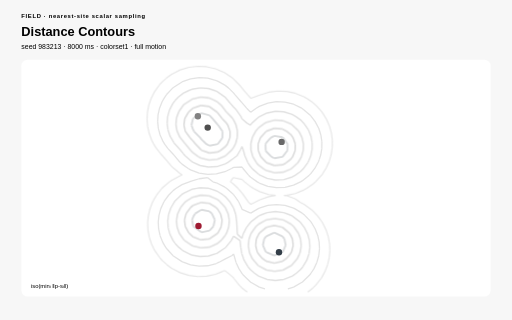
t = 0.00 s
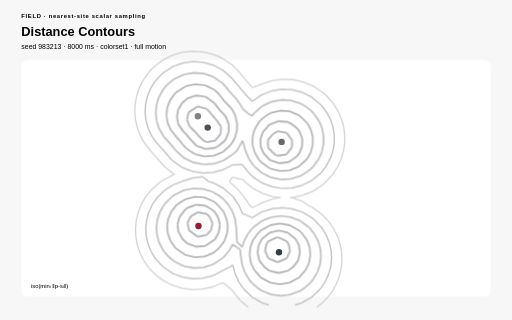
t = 0.85 s
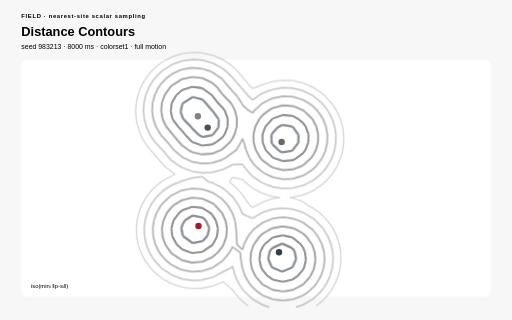
t = 1.57 s
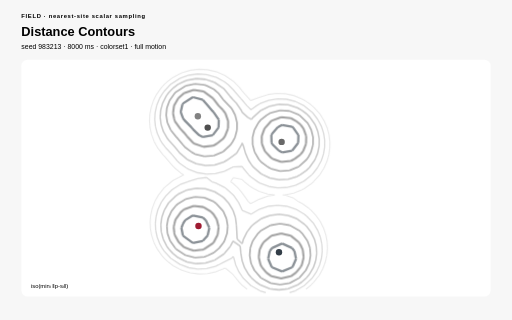
t = 2.45 s
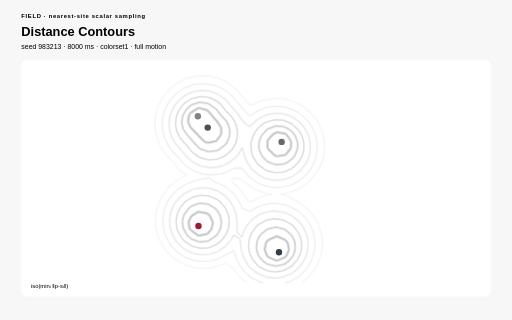
t = 3.25 s
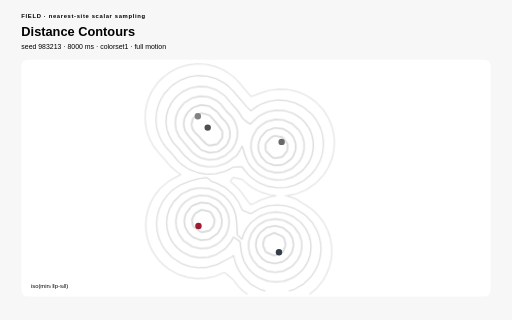
t = 4.11 s

The animated SVG that drew these frames (rendered in a browser with its animation timeline set to each time). Animation: 17 CSS @keyframes rules; one cycle of 4.85 s, repeats indefinitely.

<?xml version="1.0" encoding="UTF-8"?>
<svg xmlns="http://www.w3.org/2000/svg" viewBox="0 0 960 600" width="960" height="600" role="img" aria-labelledby="distance-contours-title distance-contours-desc" data-procedural-svg-version="1" data-pattern-id="procedural-svg-distance-contours" data-example-id="distance-contours" data-family="field" data-renderer="field" data-variant="4" data-pattern-revision="1" data-seed="983213" data-palette="colorset1" data-motion="full" data-motion-engine="css" data-duration-ms="8000" data-loop="true" data-loop-contract="master-phase" data-reduced-motion-fallback="layered" data-driver="marching squares + CSS" data-technique="nearest-site scalar sampling" data-deterministic="true" data-standalone="true" data-parameter-values="{}" data-parameter-hash="a435903e920f629fad66eb2ef2d3add237639761d0068a73191d815cacea43cc" data-fill-style="solid-first">
  <title id="distance-contours-title">Distance Contours</title>
  <desc id="distance-contours-desc">Marching squares extracts nested union boundaries from a seeded nearest-site distance field. Deterministic seed 983213; full motion.</desc>

  <style>:root{color-scheme:light}
*{box-sizing:border-box}
.psvg-panel{fill:#ffffff;stroke:none}
.psvg-guide{fill:none;stroke:#cfcfcf;stroke-width:2}
.psvg-title{font:700 24px Arial,sans-serif;}
.psvg-subtitle{font:13px Arial,sans-serif;}
.psvg-kicker{font:700 11px Arial,sans-serif;letter-spacing:1.222px;}
.psvg-label{font:600 13px Arial,sans-serif;}
.psvg-node-label{font:700 10px Arial,sans-serif;pointer-events:none}
.psvg-note{font:11px Arial,sans-serif;}
.psvg-cell,.psvg-art circle,.psvg-art rect,.psvg-art path,.psvg-art polygon{transform-box:fill-box;transform-origin:center}
.psvg-reduced-layer{display:none}

@keyframes psvg-wave{0%,100%{transform:scale(.72);opacity:.42}50%{transform:scale(1.28);opacity:1}}
@keyframes psvg-travel{0%,100%{transform:translateX(0)}50%{transform:translateX(var(--psvg-distance))}}
@keyframes psvg-travel-overshoot{0%,100%{transform:translateX(0)}8%,92%{transform:translateX(-14px)}45%,55%{transform:translateX(calc(var(--psvg-distance) + 18px))}50%{transform:translateX(var(--psvg-distance))}}
@keyframes psvg-travel-asymmetric{0%,100%{transform:translateX(0)}28%,66%{transform:translateX(var(--psvg-distance))}}
@keyframes psvg-crossfade-a{0%,100%{opacity:.18;transform:scale(.86)}50%{opacity:.78;transform:scale(1.06)}}
@keyframes psvg-crossfade-b{0%,100%{opacity:.78;transform:scale(1.06)}50%{opacity:.18;transform:scale(.86)}}
@keyframes psvg-parallax{0%,100%{transform:translateX(calc(var(--psvg-shift)*-1))}50%{transform:translateX(var(--psvg-shift))}}
@keyframes psvg-draw{0%,10%,100%{stroke-dasharray:1;stroke-dashoffset:1}55%,78%{stroke-dasharray:1;stroke-dashoffset:0}}
@keyframes psvg-conveyor{to{stroke-dashoffset:-1}}
@keyframes psvg-trim{0%{stroke-dasharray:.16 .84;stroke-dashoffset:.2}100%{stroke-dasharray:.16 .84;stroke-dashoffset:-.8}}
@keyframes psvg-ribbon{0%,100%{transform:translateX(-9px);opacity:.4}50%{transform:translateX(9px);opacity:.9}}
@keyframes psvg-contour{0%,100%{transform:scale(.88);opacity:.18}50%{transform:scale(1.1);opacity:.62}}
@keyframes psvg-cell-state{0%,100%{opacity:.28}50%{opacity:.95}}
@keyframes psvg-rd{0%,100%{opacity:.35}50%{opacity:1}}
@keyframes psvg-seed{0%,8%,100%{transform:scale(.35);opacity:.25}48%,78%{transform:scale(1);opacity:1}}
@keyframes psvg-tile-wave{0%,100%{transform:scale(.72) rotate(0deg);opacity:.32}50%{transform:scale(1.12) rotate(45deg);opacity:.92}}
@keyframes psvg-state-card{0%,18%,100%{opacity:.38;transform:scale(.94)}35%,58%{opacity:1;transform:scale(1.08)}75%{opacity:.62;transform:scale(1)}}

@media(prefers-reduced-motion:reduce){.psvg-motion-layer{display:none!important}.psvg-reduced-layer{display:inline!important}*{animation:none!important}}</style>
  <rect width="960" height="600" fill="#f7f7f7" stroke="none" data-fill-style="solid" />
  <text class="psvg-kicker" x="40" y="34" fill="#000000" stroke="none">FIELD · nearest-site scalar sampling</text>
  <text class="psvg-title" x="40" y="68" fill="#000000" stroke="none">Distance Contours</text>
  <text class="psvg-subtitle" x="40" y="92" fill="#000000" stroke="none">seed 983213 · 8000 ms · colorset1 · full motion</text>
  <g class="psvg-motion-layer" data-motion-layer="animated"><rect class="psvg-panel" x="40" y="112" width="880" height="444" rx="12" stroke="none" data-fill-style="solid" /><g class="psvg-art" data-role="procedural-art"><path d="M 350.588 204.797 L 349.598 206.182 M 367.843 193.675 L 350.588 204.797 M 385.098 198.401 L 367.843 193.675 M 392.021 206.182 L 385.098 198.401 M 349.598 206.182 L 346.621 219.636 M 392.021 206.182 L 402.353 218.402 M 403.618 219.636 L 402.353 218.402 M 346.621 219.636 L 350.588 230.351 M 352.351 233.091 L 350.588 230.351 M 403.618 219.636 L 412.933 233.091 M 352.351 233.091 L 365.57 246.545 M 412.933 233.091 L 412.574 246.545 M 523.137 242.197 L 515.302 246.545 M 540.392 245.094 L 523.137 242.197 M 542.217 246.545 L 540.392 245.094 M 365.57 246.545 L 367.843 249.618 M 378.702 260 L 367.843 249.618 M 412.574 246.545 L 402.358 260 M 505.882 257.067 L 504.421 260 M 515.302 246.545 L 505.882 257.067 M 542.217 246.545 L 551.569 260 M 378.702 260 L 385.098 263.289 M 402.353 260.004 L 385.098 263.289 M 402.358 260 L 402.353 260.004 M 504.421 260 L 504.79 273.455 M 551.569 260 L 551.142 273.455 M 504.79 273.455 L 505.882 275.476 M 517.347 286.909 L 505.882 275.476 M 551.142 273.455 L 540.703 286.909 M 517.347 286.909 L 523.137 289.987 M 540.392 287.147 L 523.137 289.987 M 540.703 286.909 L 540.392 287.147 M 367.843 399.719 L 354.344 408 M 385.098 403.288 L 367.843 399.719 M 390.199 408 L 385.098 403.288 M 350.588 414.07 L 347.832 421.455 M 354.344 408 L 350.588 414.07 M 390.199 408 L 396.438 421.455 M 347.832 421.455 L 350.441 434.909 M 396.438 421.455 L 393.444 434.909 M 350.441 434.909 L 350.588 435.128 M 367.843 447.752 L 350.588 435.128 M 385.098 444.073 L 367.843 447.752 M 393.444 434.909 L 385.098 444.073 M 505.882 456.26 L 501.58 461.818 M 523.137 448.491 L 505.882 456.26 M 540.392 456.3 L 523.137 448.491 M 544.658 461.818 L 540.392 456.3 M 501.58 461.818 L 498.826 475.273 M 544.658 461.818 L 547.41 475.273 M 498.826 475.273 L 504.665 488.727 M 547.41 475.273 L 541.576 488.727 M 504.665 488.727 L 505.882 490.034 M 523.137 497.331 L 505.882 490.034 M 540.392 489.999 L 523.137 497.331 M 541.576 488.727 L 540.392 489.999" fill="none" stroke="#333e48" stroke-width="4" opacity=".58" style="animation:psvg-contour 4000ms ease-in-out 0ms infinite both" /><path d="M 367.843 178.049 L 363.566 179.273 M 376.711 179.273 L 367.843 178.049 M 350.588 183.689 L 340.445 192.727 M 363.566 179.273 L 350.588 183.689 M 376.711 179.273 L 385.098 180.54 M 401.96 192.727 L 385.098 180.54 M 333.333 204.937 L 332.774 206.182 M 340.445 192.727 L 333.333 204.937 M 401.96 192.727 L 402.353 193.245 M 412.241 206.182 L 402.353 193.245 M 332.774 206.182 L 331.053 219.636 M 412.241 206.182 L 419.608 213.565 M 424.069 219.636 L 419.608 213.565 M 331.053 219.636 L 333.333 230.155 M 334.057 233.091 L 333.333 230.155 M 424.069 219.636 L 428.896 233.091 M 505.882 232.852 L 505.575 233.091 M 523.137 226.44 L 505.882 232.852 M 540.392 228.132 L 523.137 226.44 M 549.366 233.091 L 540.392 228.132 M 334.057 233.091 L 343.781 246.545 M 428.896 233.091 L 428.702 246.545 M 505.575 233.091 L 493.453 246.545 M 549.366 233.091 L 557.647 239.721 M 562.716 246.545 L 557.647 239.721 M 343.781 246.545 L 350.588 253.815 M 355.574 260 L 350.588 253.815 M 428.702 246.545 L 423.436 260 M 488.627 259.772 L 488.557 260 M 493.453 246.545 L 488.627 259.772 M 562.716 246.545 L 567.52 260 M 355.574 260 L 367.843 272.852 M 369.201 273.455 L 367.843 272.852 M 419.608 265.032 L 408.882 273.455 M 423.436 260 L 419.608 265.032 M 488.557 260 L 488.627 264.351 M 488.777 273.455 L 488.627 264.351 M 567.52 260 L 567.291 273.455 M 369.201 273.455 L 385.098 278.994 M 402.353 277.05 L 385.098 278.994 M 408.882 273.455 L 402.353 277.05 M 488.777 273.455 L 494.257 286.909 M 567.291 273.455 L 561.964 286.909 M 494.257 286.909 L 505.882 299.252 M 508.277 300.364 L 505.882 299.252 M 557.647 292.489 L 547.271 300.364 M 561.964 286.909 L 557.647 292.489 M 508.277 300.364 L 523.137 305.737 M 540.392 304.054 L 523.137 305.737 M 547.271 300.364 L 540.392 304.054 M 350.588 390.233 L 345.41 394.545 M 367.843 384.001 L 350.588 390.233 M 385.098 385.988 L 367.843 384.001 M 398.857 394.545 L 385.098 385.988 M 345.41 394.545 L 335.505 408 M 398.857 394.545 L 402.353 398.003 M 408.739 408 L 402.353 398.003 M 333.333 416.581 L 332.246 421.455 M 335.505 408 L 333.333 416.581 M 408.739 408 L 412.033 421.455 M 332.246 421.455 L 333.333 431.108 M 333.791 434.909 L 333.333 431.108 M 412.033 421.455 L 410.426 434.909 M 523.137 432.951 L 514.067 434.909 M 532.169 434.909 L 523.137 432.951 M 333.791 434.909 L 341.169 448.364 M 410.426 434.909 L 403.513 448.364 M 505.882 436.936 L 491.947 448.364 M 514.067 434.909 L 505.882 436.936 M 532.169 434.909 L 540.392 436.955 M 554.287 448.364 L 540.392 436.955 M 341.169 448.364 L 350.588 457.173 M 362.686 461.818 L 350.588 457.173 M 385.098 461.517 L 382.577 461.818 M 402.353 449.724 L 385.098 461.517 M 403.513 448.364 L 402.353 449.724 M 488.627 453.597 L 484.772 461.818 M 491.947 448.364 L 488.627 453.597 M 554.287 448.364 L 557.647 453.67 M 561.465 461.818 L 557.647 453.67 M 362.686 461.818 L 367.843 463.449 M 382.577 461.818 L 367.843 463.449 M 484.772 461.818 L 483.231 475.273 M 561.465 461.818 L 563.006 475.273 M 483.231 475.273 L 486.476 488.727 M 563.006 475.273 L 559.761 488.727 M 486.476 488.727 L 488.627 492.446 M 496.708 502.182 L 488.627 492.446 M 557.647 492.385 L 549.529 502.182 M 559.761 488.727 L 557.647 492.385 M 496.708 502.182 L 505.882 508.842 M 523.137 512.871 L 505.882 508.842 M 540.392 508.824 L 523.137 512.871 M 549.529 502.182 L 540.392 508.824" fill="none" stroke="#4f4f4f" stroke-width="3.65" opacity=".58" style="animation:psvg-contour 4000ms ease-in-out -170ms infinite both" /><path d="M 367.843 162.474 L 352.499 165.818 M 385.098 164.222 L 367.843 162.474 M 389.01 165.818 L 385.098 164.222 M 333.333 177.218 L 331.271 179.273 M 350.588 166.275 L 333.333 177.218 M 352.499 165.818 L 350.588 166.275 M 389.01 165.818 L 402.353 172.269 M 410.384 179.273 L 402.353 172.269 M 331.271 179.273 L 321.657 192.727 M 410.384 179.273 L 419.608 191.363 M 420.706 192.727 L 419.608 191.363 M 321.657 192.727 L 316.728 206.182 M 420.706 192.727 L 433.785 206.182 M 316.078 213.205 L 315.502 219.636 M 316.728 206.182 L 316.078 213.205 M 433.785 206.182 L 436.863 211 M 441.289 219.636 L 436.863 211 M 505.882 215.266 L 498.529 219.636 M 523.137 210.809 L 505.882 215.266 M 540.392 211.999 L 523.137 210.809 M 557.647 219.154 L 540.392 211.999 M 558.314 219.636 L 557.647 219.154 M 315.502 219.636 L 316.078 223.44 M 317.621 233.091 L 316.078 223.44 M 441.289 219.636 L 444.588 233.091 M 488.627 227.308 L 483.648 233.091 M 498.529 219.636 L 488.627 227.308 M 558.314 219.636 L 572.502 233.091 M 317.621 233.091 L 323.665 246.545 M 444.588 233.091 L 444.452 246.545 M 483.648 233.091 L 476.189 246.545 M 572.502 233.091 L 574.902 236.804 M 579.93 246.545 L 574.902 236.804 M 323.665 246.545 L 333.333 258.556 M 334.698 260 L 333.333 258.556 M 444.452 246.545 L 440.865 260 M 476.189 246.545 L 472.889 260 M 579.93 246.545 L 583.207 260 M 334.698 260 L 345.946 273.455 M 436.863 267.525 L 432.902 273.455 M 440.865 260 L 436.863 267.525 M 472.889 260 L 473.047 273.455 M 583.207 260 L 583.048 273.455 M 345.946 273.455 L 350.588 278.649 M 361.822 286.909 L 350.588 278.649 M 419.608 285.811 L 417.445 286.909 M 432.902 273.455 L 419.608 285.811 M 473.047 273.455 L 476.704 286.909 M 583.048 273.455 L 579.427 286.909 M 361.822 286.909 L 367.843 290.355 M 385.098 294.604 L 367.843 290.355 M 402.353 293.232 L 385.098 294.604 M 417.445 286.909 L 402.353 293.232 M 476.704 286.909 L 484.608 300.364 M 574.902 295.303 L 571.454 300.364 M 579.427 286.909 L 574.902 295.303 M 484.608 300.364 L 488.627 304.902 M 500.54 313.818 L 488.627 304.902 M 557.647 313 L 555.983 313.818 M 571.454 300.364 L 557.647 313 M 500.54 313.818 L 505.882 316.923 M 523.137 321.367 L 505.882 316.923 M 540.392 320.178 L 523.137 321.367 M 555.983 313.818 L 540.392 320.178 M 350.588 372.647 L 337.089 381.091 M 367.843 368.391 L 350.588 372.647 M 385.098 369.772 L 367.843 368.391 M 402.353 377.276 L 385.098 369.772 M 407.205 381.091 L 402.353 377.276 M 333.333 384.271 L 325.15 394.545 M 337.089 381.091 L 333.333 384.271 M 407.205 381.091 L 419.334 394.545 M 325.15 394.545 L 318.954 408 M 419.334 394.545 L 419.608 395.058 M 425.321 408 L 419.608 395.058 M 318.954 408 L 316.688 421.455 M 425.321 408 L 427.594 421.455 M 505.882 420.167 L 503.11 421.455 M 523.137 417.411 L 505.882 420.167 M 540.392 420.179 L 523.137 417.411 M 543.134 421.455 L 540.392 420.179 M 316.688 421.455 L 317.793 434.909 M 427.594 421.455 L 426.477 434.909 M 488.627 429.616 L 483.028 434.909 M 503.11 421.455 L 488.627 429.616 M 543.134 421.455 L 557.647 429.647 M 563.21 434.909 L 557.647 429.647 M 317.793 434.909 L 322.563 448.364 M 426.477 434.909 L 421.817 448.364 M 483.028 434.909 L 473.42 448.364 M 563.21 434.909 L 572.815 448.364 M 322.563 448.364 L 331.892 461.818 M 419.608 452.043 L 412.049 461.818 M 421.817 448.364 L 419.608 452.043 M 471.373 453.845 L 468.75 461.818 M 473.42 448.364 L 471.373 453.845 M 572.815 448.364 L 574.902 453.955 M 577.487 461.818 L 574.902 453.955 M 331.892 461.818 L 333.333 463.303 M 350.588 474.858 L 333.333 463.303 M 352.143 475.273 L 350.588 474.858 M 402.353 470.135 L 391.237 475.273 M 412.049 461.818 L 402.353 470.135 M 468.75 461.818 L 467.669 475.273 M 577.487 461.818 L 578.567 475.273 M 352.143 475.273 L 367.843 479.055 M 385.098 477.678 L 367.843 479.055 M 391.237 475.273 L 385.098 477.678 M 467.669 475.273 L 469.934 488.727 M 578.567 475.273 L 576.303 488.727 M 469.934 488.727 L 471.373 492.231 M 476.169 502.182 L 471.373 492.231 M 574.902 492.141 L 570.067 502.182 M 576.303 488.727 L 574.902 492.141 M 476.169 502.182 L 487.793 515.636 M 570.067 502.182 L 558.448 515.636 M 487.793 515.636 L 488.627 516.357 M 505.882 525.63 L 488.627 516.357 M 523.137 528.411 L 505.882 525.63 M 540.392 525.618 L 523.137 528.411 M 557.647 516.328 L 540.392 525.618 M 558.448 515.636 L 557.647 516.328" fill="none" stroke="#696969" stroke-width="3.3" opacity=".58" style="animation:psvg-contour 4000ms ease-in-out -340ms infinite both" /><path d="M 350.588 149.848 L 344.574 152.364 M 367.843 146.915 L 350.588 149.848 M 385.098 148.274 L 367.843 146.915 M 397.417 152.364 L 385.098 148.274 M 333.333 157.743 L 323.064 165.818 M 344.574 152.364 L 333.333 157.743 M 397.417 152.364 L 402.353 154.188 M 419.265 165.818 L 402.353 154.188 M 316.078 173.093 L 311.477 179.273 M 323.064 165.818 L 316.078 173.093 M 419.265 165.818 L 419.608 166.123 M 430.419 179.273 L 419.608 166.123 M 311.477 179.273 L 304.607 192.727 M 430.419 179.273 L 436.863 186.501 M 442.846 192.727 L 436.863 186.501 M 304.607 192.727 L 300.912 206.182 M 442.846 192.727 L 452.242 206.182 M 505.882 198.629 L 490.112 206.182 M 523.137 195.219 L 505.882 198.629 M 540.392 196.136 L 523.137 195.219 M 557.647 201.559 L 540.392 196.136 M 565.537 206.182 L 557.647 201.559 M 300.912 206.182 L 299.956 219.636 M 452.242 206.182 L 454.118 210.468 M 464.574 219.636 L 454.118 210.468 M 488.627 207.023 L 474.503 219.636 M 490.112 206.182 L 488.627 207.023 M 565.537 206.182 L 574.902 212.874 M 581.526 219.636 L 574.902 212.874 M 299.956 219.636 L 301.596 233.091 M 464.574 219.636 L 471.373 223.554 M 474.503 219.636 L 471.373 223.554 M 581.526 219.636 L 590.921 233.091 M 301.596 233.091 L 306.068 246.545 M 590.921 233.091 L 592.157 235.898 M 596.323 246.545 L 592.157 235.898 M 306.068 246.545 L 313.854 260 M 596.323 246.545 L 598.826 260 M 313.854 260 L 316.078 262.79 M 325.908 273.455 L 316.078 262.79 M 454.118 268.03 L 451.639 273.455 M 456.395 273.455 L 454.118 268.03 M 598.826 260 L 598.703 273.455 M 325.908 273.455 L 333.333 282.55 M 336.975 286.909 L 333.333 282.55 M 451.639 273.455 L 443.744 286.909 M 456.395 273.455 L 460.177 286.909 M 598.703 273.455 L 595.942 286.909 M 336.975 286.909 L 350.588 298.694 M 353.666 300.364 L 350.588 298.694 M 436.863 291.997 L 425.065 300.364 M 443.744 286.909 L 436.863 291.997 M 460.177 286.909 L 465.939 300.364 M 592.157 296.158 L 590.208 300.364 M 595.942 286.909 L 592.157 296.158 M 353.666 300.364 L 367.843 306.923 M 385.098 310.183 L 367.843 306.923 M 402.353 309.123 L 385.098 310.183 M 419.608 303.552 L 402.353 309.123 M 425.065 300.364 L 419.608 303.552 M 465.939 300.364 L 471.373 308.584 M 475.701 313.818 L 471.373 308.584 M 590.208 300.364 L 580.403 313.818 M 475.701 313.818 L 488.627 325.114 M 492.535 327.273 L 488.627 325.114 M 574.902 319.313 L 563.477 327.273 M 580.403 313.818 L 574.902 319.313 M 492.535 327.273 L 505.882 333.548 M 523.137 336.957 L 505.882 333.548 M 540.392 336.038 L 523.137 336.957 M 557.647 330.627 L 540.392 336.038 M 563.477 327.273 L 557.647 330.627 M 367.843 352.814 L 360.316 354.182 M 385.098 353.876 L 367.843 352.814 M 386.122 354.182 L 385.098 353.876 M 333.333 364.299 L 328.924 367.636 M 350.588 356.049 L 333.333 364.299 M 360.316 354.182 L 350.588 356.049 M 386.122 354.182 L 402.353 359.492 M 415.304 367.636 L 402.353 359.492 M 316.078 380.168 L 315.348 381.091 M 328.924 367.636 L 316.078 380.168 M 415.304 367.636 L 419.608 371.025 M 428.725 381.091 L 419.608 371.025 M 315.348 381.091 L 307.468 394.545 M 428.725 381.091 L 436.863 394.452 M 436.911 394.545 L 436.863 394.452 M 307.468 394.545 L 302.885 408 M 436.911 394.545 L 441.401 408 M 505.882 404.008 L 495.331 408 M 523.137 401.871 L 505.882 404.008 M 540.392 404.018 L 523.137 401.871 M 550.903 408 L 540.392 404.018 M 302.885 408 L 301.138 421.455 M 441.401 408 L 443.144 421.455 M 488.627 410.869 L 474.4 421.455 M 495.331 408 L 488.627 410.869 M 550.903 408 L 557.647 410.891 M 571.834 421.455 L 557.647 410.891 M 301.138 421.455 L 301.997 434.909 M 443.144 421.455 L 443.926 434.909 M 471.373 424.421 L 463.274 434.909 M 474.4 421.455 L 471.373 424.421 M 571.834 421.455 L 574.902 424.464 M 582.962 434.909 L 574.902 424.464 M 301.997 434.909 L 305.58 448.364 M 443.926 434.909 L 444.602 448.364 M 463.274 434.909 L 456.492 448.364 M 582.962 434.909 L 589.744 448.364 M 305.58 448.364 L 312.29 461.818 M 436.863 452.475 L 431.942 461.818 M 444.602 448.364 L 454.118 457.185 M 450.3 461.818 L 436.863 452.475 M 456.492 448.364 L 454.118 457.185 M 589.744 448.364 L 592.157 457.335 M 593.284 461.818 L 592.157 457.335 M 312.29 461.818 L 316.078 467.052 M 323.671 475.273 L 316.078 467.052 M 431.942 461.818 L 420.923 475.273 M 450.3 461.818 L 451.6 475.273 M 593.284 461.818 L 594.119 475.273 M 323.671 475.273 L 333.333 483.112 M 344.482 488.727 L 333.333 483.112 M 402.353 488.004 L 400.303 488.727 M 419.608 476.52 L 402.353 488.004 M 420.923 475.273 L 419.608 476.52 M 451.6 475.273 L 453.863 488.727 M 594.119 475.273 L 592.374 488.727 M 344.482 488.727 L 350.588 491.397 M 367.843 494.632 L 350.588 491.397 M 385.098 493.562 L 367.843 494.632 M 400.303 488.727 L 385.098 493.562 M 453.863 488.727 L 454.118 489.535 M 458.473 502.182 L 454.118 489.535 M 592.157 489.415 L 587.763 502.182 M 592.374 488.727 L 592.157 489.415 M 458.473 502.182 L 466.541 515.636 M 587.763 502.182 L 579.696 515.636 M 466.541 515.636 L 471.373 521.345 M 480.184 529.091 L 471.373 521.345 M 574.902 521.304 L 566.053 529.091 M 579.696 515.636 L 574.902 521.304 M 480.184 529.091 L 488.627 534.933 M 505.882 541.823 L 488.627 534.933 M 511.599 542.545 L 505.882 541.823 M 540.392 541.814 L 534.625 542.545 M 557.647 534.911 L 540.392 541.814 M 566.053 529.091 L 557.647 534.911 M 511.599 542.545 L 523.137 543.951 M 534.625 542.545 L 523.137 543.951" fill="none" stroke="#828282" stroke-width="2.95" opacity=".58" style="animation:psvg-contour 4000ms ease-in-out -510ms infinite both" /><path d="M 350.588 133.753 L 335.977 138.909 M 367.843 131.362 L 350.588 133.753 M 385.098 132.472 L 367.843 131.362 M 402.353 137.206 L 385.098 132.472 M 405.904 138.909 L 402.353 137.206 M 316.078 150.979 L 314.493 152.364 M 333.333 139.933 L 316.078 150.979 M 335.977 138.909 L 333.333 139.933 M 405.904 138.909 L 419.608 146.353 M 427.199 152.364 L 419.608 146.353 M 314.493 152.364 L 301.928 165.818 M 427.199 152.364 L 436.863 161.904 M 440.094 165.818 L 436.863 161.904 M 298.824 170.331 L 293.557 179.273 M 301.928 165.818 L 298.824 170.331 M 440.094 165.818 L 451.725 179.273 M 293.557 179.273 L 288.168 192.727 M 451.725 179.273 L 454.118 181.863 M 463.255 192.727 L 454.118 181.863 M 488.627 189.05 L 482.589 192.727 M 505.882 182.408 L 488.627 189.05 M 523.137 179.648 L 505.882 182.408 M 540.392 180.394 L 523.137 179.648 M 557.647 184.756 L 540.392 180.394 M 573.891 192.727 L 557.647 184.756 M 288.168 192.727 L 285.195 206.182 M 463.255 192.727 L 471.373 200.778 M 482.589 192.727 L 471.373 200.778 M 573.891 192.727 L 574.902 193.296 M 590.444 206.182 L 574.902 193.296 M 285.195 206.182 L 284.412 219.636 M 590.444 206.182 L 592.157 208.003 M 600.966 219.636 L 592.157 208.003 M 284.412 219.636 L 285.751 233.091 M 600.966 219.636 L 608.073 233.091 M 285.751 233.091 L 289.326 246.545 M 608.073 233.091 L 609.412 237.065 M 612.385 246.545 L 609.412 237.065 M 289.326 246.545 L 295.395 260 M 612.385 246.545 L 614.415 260 M 295.395 260 L 298.824 265.429 M 304.802 273.455 L 298.824 265.429 M 614.415 260 L 614.314 273.455 M 304.802 273.455 L 316.078 285.629 M 317.186 286.909 L 316.078 285.629 M 614.314 273.455 L 612.078 286.909 M 317.186 286.909 L 328.323 300.364 M 609.412 295.029 L 607.524 300.364 M 612.078 286.909 L 609.412 295.029 M 328.323 300.364 L 333.333 305.088 M 345.881 313.818 L 333.333 305.088 M 436.863 311.66 L 433.02 313.818 M 454.118 310.88 L 436.863 311.66 M 455.882 313.818 L 454.118 310.88 M 607.524 300.364 L 600.13 313.818 M 345.881 313.818 L 350.588 316.613 M 367.843 323.104 L 350.588 316.613 M 385.098 325.748 L 367.843 323.104 M 402.353 324.885 L 385.098 325.748 M 419.608 320.398 L 402.353 324.885 M 433.02 313.818 L 419.608 320.398 M 455.882 313.818 L 467.009 327.273 M 592.157 324.119 L 589.113 327.273 M 600.13 313.818 L 592.157 324.119 M 350.588 339.657 L 348.147 340.727 M 367.843 334.498 L 350.588 339.657 M 385.098 332.269 L 367.843 334.498 M 395.391 340.727 L 385.098 332.269 M 467.009 327.273 L 471.373 331.416 M 484.607 340.727 L 471.373 331.416 M 574.902 338.848 L 571.498 340.727 M 589.113 327.273 L 574.902 338.848 M 333.333 346.387 L 320.968 354.182 M 348.147 340.727 L 333.333 346.387 M 395.391 340.727 L 402.353 342.604 M 419.608 351.373 L 402.353 342.604 M 423.414 354.182 L 419.608 351.373 M 484.607 340.727 L 488.627 343.139 M 505.882 349.765 L 488.627 343.139 M 523.137 352.528 L 505.882 349.765 M 540.392 351.78 L 523.137 352.528 M 557.647 347.42 L 540.392 351.78 M 571.498 340.727 L 557.647 347.42 M 316.078 357.867 L 306.425 367.636 M 320.968 354.182 L 316.078 357.867 M 423.414 354.182 L 436.863 366.289 M 438.045 367.636 L 436.863 366.289 M 298.824 377.918 L 296.828 381.091 M 306.425 367.636 L 298.824 377.918 M 438.045 367.636 L 447.378 381.091 M 296.828 381.091 L 290.678 394.545 M 447.378 381.091 L 453.65 394.545 M 488.627 393.509 L 486.628 394.545 M 505.882 388.074 L 488.627 393.509 M 523.137 386.331 L 505.882 388.074 M 540.392 388.082 L 523.137 386.331 M 557.647 393.525 L 540.392 388.082 M 559.613 394.545 L 557.647 393.525 M 290.678 394.545 L 287.014 408 M 453.65 394.545 L 454.118 396.195 M 471.373 403.594 L 454.118 396.195 M 486.628 394.545 L 471.373 403.594 M 559.613 394.545 L 574.902 403.622 M 580.117 408 L 574.902 403.622 M 287.014 408 L 285.591 421.455 M 580.117 408 L 592.157 420.716 M 592.727 421.455 L 592.157 420.716 M 285.591 421.455 L 286.293 434.909 M 592.727 421.455 L 600.819 434.909 M 286.293 434.909 L 289.178 448.364 M 600.819 434.909 L 606.12 448.364 M 289.178 448.364 L 294.457 461.818 M 606.12 448.364 L 608.984 461.818 M 294.457 461.818 L 298.824 469.42 M 302.726 475.273 L 298.824 469.42 M 608.984 461.818 L 609.412 470.229 M 609.666 475.273 L 609.412 470.229 M 302.726 475.273 L 315.027 488.727 M 436.863 485.702 L 434.196 488.727 M 437.999 488.727 L 436.863 485.702 M 609.412 477.705 L 608.237 488.727 M 609.666 475.273 L 609.412 477.705 M 315.027 488.727 L 316.078 489.667 M 333.333 501.099 L 316.078 489.667 M 335.995 502.182 L 333.333 501.099 M 419.608 496.037 L 408.023 502.182 M 434.196 488.727 L 419.608 496.037 M 437.999 488.727 L 441.683 502.182 M 608.237 488.727 L 604.554 502.182 M 335.995 502.182 L 350.588 507.562 M 367.843 510.196 L 350.588 507.562 M 385.098 509.323 L 367.843 510.196 M 402.353 504.841 L 385.098 509.323 M 408.023 502.182 L 402.353 504.841 M 441.683 502.182 L 447.921 515.636 M 604.554 502.182 L 598.315 515.636 M 447.921 515.636 L 454.118 524.964 M 457.403 529.091 L 454.118 524.964 M 592.157 524.911 L 588.832 529.091 M 598.315 515.636 L 592.157 524.911 M 457.403 529.091 L 471.373 542.317 M 471.708 542.545 L 471.373 542.317 M 574.902 542.287 L 574.523 542.545 M 588.832 529.091 L 574.902 542.287 M 471.708 542.545 L 488.627 552.285 M 500.063 556 L 488.627 552.285 M 557.647 552.268 L 546.177 556 M 574.523 542.545 L 557.647 552.268" fill="none" stroke="#9c9c9c" stroke-width="2.6" opacity=".58" style="animation:psvg-contour 4000ms ease-in-out -680ms infinite both" /><path d="M 333.333 122.974 L 328.138 125.455 M 350.588 117.83 L 333.333 122.974 M 367.843 115.813 L 350.588 117.83 M 385.098 116.751 L 367.843 115.813 M 402.353 120.725 L 385.098 116.751 M 413.738 125.455 L 402.353 120.725 M 316.078 131.852 L 306.582 138.909 M 328.138 125.455 L 316.078 131.852 M 413.738 125.455 L 419.608 128.129 M 435.612 138.909 L 419.608 128.129 M 298.824 145.773 L 292.817 152.364 M 306.582 138.909 L 298.824 145.773 M 435.612 138.909 L 436.863 139.901 M 449.132 152.364 L 436.863 139.901 M 292.817 152.364 L 283.167 165.818 M 449.132 152.364 L 454.118 158.662 M 460.14 165.818 L 454.118 158.662 M 523.137 164.086 L 510.165 165.818 M 540.392 164.717 L 523.137 164.086 M 545.752 165.818 L 540.392 164.717 M 281.569 168.79 L 276.48 179.273 M 283.167 165.818 L 281.569 168.79 M 460.14 165.818 L 471.373 178.375 M 488.627 171.921 L 471.373 178.375 M 505.882 166.405 L 488.627 171.921 M 510.165 165.818 L 505.882 166.405 M 545.752 165.818 L 557.647 168.364 M 574.902 175.391 L 557.647 168.364 M 581.361 179.273 L 574.902 175.391 M 276.48 179.273 L 272.025 192.727 M 581.361 179.273 L 592.157 186.707 M 598.839 192.727 L 592.157 186.707 M 272.025 192.727 L 269.531 206.182 M 598.839 192.727 L 609.412 204.47 M 610.715 206.182 L 609.412 204.47 M 269.531 206.182 L 268.869 219.636 M 610.715 206.182 L 618.908 219.636 M 268.869 219.636 L 270 233.091 M 618.908 219.636 L 624.674 233.091 M 270 233.091 L 272.988 246.545 M 624.674 233.091 L 626.667 240.371 M 628.279 246.545 L 626.667 240.371 M 272.988 246.545 L 277.984 260 M 628.279 246.545 L 629.988 260 M 277.984 260 L 281.569 266.878 M 285.394 273.455 L 281.569 266.878 M 629.988 260 L 629.904 273.455 M 285.394 273.455 L 295.833 286.909 M 629.904 273.455 L 628.022 286.909 M 295.833 286.909 L 298.824 290.146 M 307.77 300.364 L 298.824 290.146 M 626.667 291.862 L 624.223 300.364 M 628.022 286.909 L 626.667 291.862 M 307.77 300.364 L 316.078 310.178 M 319.85 313.818 L 316.078 310.178 M 624.223 300.364 L 618.239 313.818 M 319.85 313.818 L 333.333 324.945 M 337.429 327.273 L 333.333 324.945 M 618.239 313.818 L 609.799 327.273 M 316.078 338.411 L 312.878 340.727 M 333.333 329.284 L 316.078 338.411 M 337.429 327.273 L 333.333 329.284 M 436.863 332.768 L 431.261 340.727 M 454.118 336.38 L 436.863 332.768 M 458.588 340.727 L 454.118 336.38 M 609.412 327.773 L 597.511 340.727 M 609.799 327.273 L 609.412 327.773 M 298.824 352.699 L 297.421 354.182 M 312.878 340.727 L 298.824 352.699 M 431.261 340.727 L 436.863 344.834 M 446.691 354.182 L 436.863 344.834 M 458.588 340.727 L 471.373 350.972 M 476.884 354.182 L 471.373 350.972 M 592.157 345.479 L 579.308 354.182 M 597.511 340.727 L 592.157 345.479 M 297.421 354.182 L 286.922 367.636 M 446.691 354.182 L 454.118 363.039 M 457.405 367.636 L 454.118 363.039 M 476.884 354.182 L 488.627 360.256 M 505.882 365.767 L 488.627 360.256 M 519.699 367.636 L 505.882 365.767 M 540.392 367.459 L 535.572 367.636 M 557.647 363.808 L 540.392 367.459 M 574.902 356.796 L 557.647 363.808 M 579.308 354.182 L 574.902 356.796 M 281.569 376.872 L 279.374 381.091 M 286.922 367.636 L 281.569 376.872 M 457.405 367.636 L 467.022 381.091 M 488.627 376.085 L 479.104 381.091 M 505.882 369.965 L 488.627 376.085 M 519.699 367.636 L 505.882 369.965 M 535.572 367.636 L 540.392 367.903 M 557.647 374.04 L 540.392 367.903 M 567.132 381.091 L 557.647 374.04 M 279.374 381.091 L 274.308 394.545 M 467.022 381.091 L 471.373 384.928 M 479.104 381.091 L 471.373 384.928 M 567.132 381.091 L 574.902 384.951 M 588.35 394.545 L 574.902 384.951 M 274.308 394.545 L 271.248 408 M 588.35 394.545 L 592.157 397.769 M 601.761 408 L 592.157 397.769 M 271.248 408 L 270.046 421.455 M 601.761 408 L 609.412 418.5 M 611.289 421.455 L 609.412 418.5 M 270.046 421.455 L 270.64 434.909 M 611.289 421.455 L 617.85 434.909 M 270.64 434.909 L 273.06 448.364 M 617.85 434.909 L 622.226 448.364 M 273.06 448.364 L 277.43 461.818 M 622.226 448.364 L 624.632 461.818 M 277.43 461.818 L 281.569 470.542 M 284.046 475.273 L 281.569 470.542 M 624.632 461.818 L 625.211 475.273 M 284.046 475.273 L 293.538 488.727 M 625.211 475.273 L 624.001 488.727 M 293.538 488.727 L 298.824 494.647 M 307.115 502.182 L 298.824 494.647 M 624.001 488.727 L 620.924 502.182 M 307.115 502.182 L 316.078 508.998 M 328.195 515.636 L 316.078 508.998 M 419.608 514.118 L 416.191 515.636 M 422.791 515.636 L 419.608 514.118 M 620.924 502.182 L 615.807 515.636 M 328.195 515.636 L 333.333 518.163 M 350.588 523.533 L 333.333 518.163 M 367.843 525.753 L 350.588 523.533 M 385.098 525.015 L 367.843 525.753 M 402.353 521.253 L 385.098 525.015 M 416.191 515.636 L 402.353 521.253 M 422.791 515.636 L 436.863 527.444 M 437.874 529.091 L 436.863 527.444 M 609.412 527.378 L 608.361 529.091 M 615.807 515.636 L 609.412 527.378 M 437.874 529.091 L 448.616 542.545 M 608.361 529.091 L 597.621 542.545 M 448.616 542.545 L 454.118 548.062 M 464.151 556 L 454.118 548.062 M 592.157 548.027 L 582.086 556 M 597.621 542.545 L 592.157 548.027" fill="none" stroke="#b5b5b5" stroke-width="2.25" opacity=".58" style="animation:psvg-contour 4000ms ease-in-out -850ms infinite both" /><circle cx="372.141" cy="423.724" r="6" fill="#9e1b32" stroke="none" stroke-width="2" data-fill-style="solid" /><circle cx="523.118" cy="472.911" r="6" fill="#333e48" stroke="none" stroke-width="2" data-fill-style="solid" /><circle cx="389.442" cy="239.277" r="6" fill="#4f4f4f" stroke="none" stroke-width="2" data-fill-style="solid" /><circle cx="528.051" cy="266.088" r="6" fill="#696969" stroke="none" stroke-width="2" data-fill-style="solid" /><circle cx="370.974" cy="217.885" r="6" fill="#828282" stroke="none" stroke-width="2" data-fill-style="solid" /></g><text class="psvg-note" x="58" y="540" fill="#000000" stroke="none">iso(minᵢ ‖p-sᵢ‖)</text></g><g class="psvg-reduced-layer" data-motion-layer="reduced"><rect class="psvg-panel" x="40" y="112" width="880" height="444" rx="12" stroke="none" data-fill-style="solid" /><g class="psvg-art" data-role="procedural-art"><path d="M 350.588 204.797 L 349.598 206.182 M 367.843 193.675 L 350.588 204.797 M 385.098 198.401 L 367.843 193.675 M 392.021 206.182 L 385.098 198.401 M 349.598 206.182 L 346.621 219.636 M 392.021 206.182 L 402.353 218.402 M 403.618 219.636 L 402.353 218.402 M 346.621 219.636 L 350.588 230.351 M 352.351 233.091 L 350.588 230.351 M 403.618 219.636 L 412.933 233.091 M 352.351 233.091 L 365.57 246.545 M 412.933 233.091 L 412.574 246.545 M 523.137 242.197 L 515.302 246.545 M 540.392 245.094 L 523.137 242.197 M 542.217 246.545 L 540.392 245.094 M 365.57 246.545 L 367.843 249.618 M 378.702 260 L 367.843 249.618 M 412.574 246.545 L 402.358 260 M 505.882 257.067 L 504.421 260 M 515.302 246.545 L 505.882 257.067 M 542.217 246.545 L 551.569 260 M 378.702 260 L 385.098 263.289 M 402.353 260.004 L 385.098 263.289 M 402.358 260 L 402.353 260.004 M 504.421 260 L 504.79 273.455 M 551.569 260 L 551.142 273.455 M 504.79 273.455 L 505.882 275.476 M 517.347 286.909 L 505.882 275.476 M 551.142 273.455 L 540.703 286.909 M 517.347 286.909 L 523.137 289.987 M 540.392 287.147 L 523.137 289.987 M 540.703 286.909 L 540.392 287.147 M 367.843 399.719 L 354.344 408 M 385.098 403.288 L 367.843 399.719 M 390.199 408 L 385.098 403.288 M 350.588 414.07 L 347.832 421.455 M 354.344 408 L 350.588 414.07 M 390.199 408 L 396.438 421.455 M 347.832 421.455 L 350.441 434.909 M 396.438 421.455 L 393.444 434.909 M 350.441 434.909 L 350.588 435.128 M 367.843 447.752 L 350.588 435.128 M 385.098 444.073 L 367.843 447.752 M 393.444 434.909 L 385.098 444.073 M 505.882 456.26 L 501.58 461.818 M 523.137 448.491 L 505.882 456.26 M 540.392 456.3 L 523.137 448.491 M 544.658 461.818 L 540.392 456.3 M 501.58 461.818 L 498.826 475.273 M 544.658 461.818 L 547.41 475.273 M 498.826 475.273 L 504.665 488.727 M 547.41 475.273 L 541.576 488.727 M 504.665 488.727 L 505.882 490.034 M 523.137 497.331 L 505.882 490.034 M 540.392 489.999 L 523.137 497.331 M 541.576 488.727 L 540.392 489.999" fill="none" stroke="#333e48" stroke-width="4" opacity=".58" style="" /><path d="M 367.843 178.049 L 363.566 179.273 M 376.711 179.273 L 367.843 178.049 M 350.588 183.689 L 340.445 192.727 M 363.566 179.273 L 350.588 183.689 M 376.711 179.273 L 385.098 180.54 M 401.96 192.727 L 385.098 180.54 M 333.333 204.937 L 332.774 206.182 M 340.445 192.727 L 333.333 204.937 M 401.96 192.727 L 402.353 193.245 M 412.241 206.182 L 402.353 193.245 M 332.774 206.182 L 331.053 219.636 M 412.241 206.182 L 419.608 213.565 M 424.069 219.636 L 419.608 213.565 M 331.053 219.636 L 333.333 230.155 M 334.057 233.091 L 333.333 230.155 M 424.069 219.636 L 428.896 233.091 M 505.882 232.852 L 505.575 233.091 M 523.137 226.44 L 505.882 232.852 M 540.392 228.132 L 523.137 226.44 M 549.366 233.091 L 540.392 228.132 M 334.057 233.091 L 343.781 246.545 M 428.896 233.091 L 428.702 246.545 M 505.575 233.091 L 493.453 246.545 M 549.366 233.091 L 557.647 239.721 M 562.716 246.545 L 557.647 239.721 M 343.781 246.545 L 350.588 253.815 M 355.574 260 L 350.588 253.815 M 428.702 246.545 L 423.436 260 M 488.627 259.772 L 488.557 260 M 493.453 246.545 L 488.627 259.772 M 562.716 246.545 L 567.52 260 M 355.574 260 L 367.843 272.852 M 369.201 273.455 L 367.843 272.852 M 419.608 265.032 L 408.882 273.455 M 423.436 260 L 419.608 265.032 M 488.557 260 L 488.627 264.351 M 488.777 273.455 L 488.627 264.351 M 567.52 260 L 567.291 273.455 M 369.201 273.455 L 385.098 278.994 M 402.353 277.05 L 385.098 278.994 M 408.882 273.455 L 402.353 277.05 M 488.777 273.455 L 494.257 286.909 M 567.291 273.455 L 561.964 286.909 M 494.257 286.909 L 505.882 299.252 M 508.277 300.364 L 505.882 299.252 M 557.647 292.489 L 547.271 300.364 M 561.964 286.909 L 557.647 292.489 M 508.277 300.364 L 523.137 305.737 M 540.392 304.054 L 523.137 305.737 M 547.271 300.364 L 540.392 304.054 M 350.588 390.233 L 345.41 394.545 M 367.843 384.001 L 350.588 390.233 M 385.098 385.988 L 367.843 384.001 M 398.857 394.545 L 385.098 385.988 M 345.41 394.545 L 335.505 408 M 398.857 394.545 L 402.353 398.003 M 408.739 408 L 402.353 398.003 M 333.333 416.581 L 332.246 421.455 M 335.505 408 L 333.333 416.581 M 408.739 408 L 412.033 421.455 M 332.246 421.455 L 333.333 431.108 M 333.791 434.909 L 333.333 431.108 M 412.033 421.455 L 410.426 434.909 M 523.137 432.951 L 514.067 434.909 M 532.169 434.909 L 523.137 432.951 M 333.791 434.909 L 341.169 448.364 M 410.426 434.909 L 403.513 448.364 M 505.882 436.936 L 491.947 448.364 M 514.067 434.909 L 505.882 436.936 M 532.169 434.909 L 540.392 436.955 M 554.287 448.364 L 540.392 436.955 M 341.169 448.364 L 350.588 457.173 M 362.686 461.818 L 350.588 457.173 M 385.098 461.517 L 382.577 461.818 M 402.353 449.724 L 385.098 461.517 M 403.513 448.364 L 402.353 449.724 M 488.627 453.597 L 484.772 461.818 M 491.947 448.364 L 488.627 453.597 M 554.287 448.364 L 557.647 453.67 M 561.465 461.818 L 557.647 453.67 M 362.686 461.818 L 367.843 463.449 M 382.577 461.818 L 367.843 463.449 M 484.772 461.818 L 483.231 475.273 M 561.465 461.818 L 563.006 475.273 M 483.231 475.273 L 486.476 488.727 M 563.006 475.273 L 559.761 488.727 M 486.476 488.727 L 488.627 492.446 M 496.708 502.182 L 488.627 492.446 M 557.647 492.385 L 549.529 502.182 M 559.761 488.727 L 557.647 492.385 M 496.708 502.182 L 505.882 508.842 M 523.137 512.871 L 505.882 508.842 M 540.392 508.824 L 523.137 512.871 M 549.529 502.182 L 540.392 508.824" fill="none" stroke="#4f4f4f" stroke-width="3.65" opacity=".58" style="" /><path d="M 367.843 162.474 L 352.499 165.818 M 385.098 164.222 L 367.843 162.474 M 389.01 165.818 L 385.098 164.222 M 333.333 177.218 L 331.271 179.273 M 350.588 166.275 L 333.333 177.218 M 352.499 165.818 L 350.588 166.275 M 389.01 165.818 L 402.353 172.269 M 410.384 179.273 L 402.353 172.269 M 331.271 179.273 L 321.657 192.727 M 410.384 179.273 L 419.608 191.363 M 420.706 192.727 L 419.608 191.363 M 321.657 192.727 L 316.728 206.182 M 420.706 192.727 L 433.785 206.182 M 316.078 213.205 L 315.502 219.636 M 316.728 206.182 L 316.078 213.205 M 433.785 206.182 L 436.863 211 M 441.289 219.636 L 436.863 211 M 505.882 215.266 L 498.529 219.636 M 523.137 210.809 L 505.882 215.266 M 540.392 211.999 L 523.137 210.809 M 557.647 219.154 L 540.392 211.999 M 558.314 219.636 L 557.647 219.154 M 315.502 219.636 L 316.078 223.44 M 317.621 233.091 L 316.078 223.44 M 441.289 219.636 L 444.588 233.091 M 488.627 227.308 L 483.648 233.091 M 498.529 219.636 L 488.627 227.308 M 558.314 219.636 L 572.502 233.091 M 317.621 233.091 L 323.665 246.545 M 444.588 233.091 L 444.452 246.545 M 483.648 233.091 L 476.189 246.545 M 572.502 233.091 L 574.902 236.804 M 579.93 246.545 L 574.902 236.804 M 323.665 246.545 L 333.333 258.556 M 334.698 260 L 333.333 258.556 M 444.452 246.545 L 440.865 260 M 476.189 246.545 L 472.889 260 M 579.93 246.545 L 583.207 260 M 334.698 260 L 345.946 273.455 M 436.863 267.525 L 432.902 273.455 M 440.865 260 L 436.863 267.525 M 472.889 260 L 473.047 273.455 M 583.207 260 L 583.048 273.455 M 345.946 273.455 L 350.588 278.649 M 361.822 286.909 L 350.588 278.649 M 419.608 285.811 L 417.445 286.909 M 432.902 273.455 L 419.608 285.811 M 473.047 273.455 L 476.704 286.909 M 583.048 273.455 L 579.427 286.909 M 361.822 286.909 L 367.843 290.355 M 385.098 294.604 L 367.843 290.355 M 402.353 293.232 L 385.098 294.604 M 417.445 286.909 L 402.353 293.232 M 476.704 286.909 L 484.608 300.364 M 574.902 295.303 L 571.454 300.364 M 579.427 286.909 L 574.902 295.303 M 484.608 300.364 L 488.627 304.902 M 500.54 313.818 L 488.627 304.902 M 557.647 313 L 555.983 313.818 M 571.454 300.364 L 557.647 313 M 500.54 313.818 L 505.882 316.923 M 523.137 321.367 L 505.882 316.923 M 540.392 320.178 L 523.137 321.367 M 555.983 313.818 L 540.392 320.178 M 350.588 372.647 L 337.089 381.091 M 367.843 368.391 L 350.588 372.647 M 385.098 369.772 L 367.843 368.391 M 402.353 377.276 L 385.098 369.772 M 407.205 381.091 L 402.353 377.276 M 333.333 384.271 L 325.15 394.545 M 337.089 381.091 L 333.333 384.271 M 407.205 381.091 L 419.334 394.545 M 325.15 394.545 L 318.954 408 M 419.334 394.545 L 419.608 395.058 M 425.321 408 L 419.608 395.058 M 318.954 408 L 316.688 421.455 M 425.321 408 L 427.594 421.455 M 505.882 420.167 L 503.11 421.455 M 523.137 417.411 L 505.882 420.167 M 540.392 420.179 L 523.137 417.411 M 543.134 421.455 L 540.392 420.179 M 316.688 421.455 L 317.793 434.909 M 427.594 421.455 L 426.477 434.909 M 488.627 429.616 L 483.028 434.909 M 503.11 421.455 L 488.627 429.616 M 543.134 421.455 L 557.647 429.647 M 563.21 434.909 L 557.647 429.647 M 317.793 434.909 L 322.563 448.364 M 426.477 434.909 L 421.817 448.364 M 483.028 434.909 L 473.42 448.364 M 563.21 434.909 L 572.815 448.364 M 322.563 448.364 L 331.892 461.818 M 419.608 452.043 L 412.049 461.818 M 421.817 448.364 L 419.608 452.043 M 471.373 453.845 L 468.75 461.818 M 473.42 448.364 L 471.373 453.845 M 572.815 448.364 L 574.902 453.955 M 577.487 461.818 L 574.902 453.955 M 331.892 461.818 L 333.333 463.303 M 350.588 474.858 L 333.333 463.303 M 352.143 475.273 L 350.588 474.858 M 402.353 470.135 L 391.237 475.273 M 412.049 461.818 L 402.353 470.135 M 468.75 461.818 L 467.669 475.273 M 577.487 461.818 L 578.567 475.273 M 352.143 475.273 L 367.843 479.055 M 385.098 477.678 L 367.843 479.055 M 391.237 475.273 L 385.098 477.678 M 467.669 475.273 L 469.934 488.727 M 578.567 475.273 L 576.303 488.727 M 469.934 488.727 L 471.373 492.231 M 476.169 502.182 L 471.373 492.231 M 574.902 492.141 L 570.067 502.182 M 576.303 488.727 L 574.902 492.141 M 476.169 502.182 L 487.793 515.636 M 570.067 502.182 L 558.448 515.636 M 487.793 515.636 L 488.627 516.357 M 505.882 525.63 L 488.627 516.357 M 523.137 528.411 L 505.882 525.63 M 540.392 525.618 L 523.137 528.411 M 557.647 516.328 L 540.392 525.618 M 558.448 515.636 L 557.647 516.328" fill="none" stroke="#696969" stroke-width="3.3" opacity=".58" style="" /><path d="M 350.588 149.848 L 344.574 152.364 M 367.843 146.915 L 350.588 149.848 M 385.098 148.274 L 367.843 146.915 M 397.417 152.364 L 385.098 148.274 M 333.333 157.743 L 323.064 165.818 M 344.574 152.364 L 333.333 157.743 M 397.417 152.364 L 402.353 154.188 M 419.265 165.818 L 402.353 154.188 M 316.078 173.093 L 311.477 179.273 M 323.064 165.818 L 316.078 173.093 M 419.265 165.818 L 419.608 166.123 M 430.419 179.273 L 419.608 166.123 M 311.477 179.273 L 304.607 192.727 M 430.419 179.273 L 436.863 186.501 M 442.846 192.727 L 436.863 186.501 M 304.607 192.727 L 300.912 206.182 M 442.846 192.727 L 452.242 206.182 M 505.882 198.629 L 490.112 206.182 M 523.137 195.219 L 505.882 198.629 M 540.392 196.136 L 523.137 195.219 M 557.647 201.559 L 540.392 196.136 M 565.537 206.182 L 557.647 201.559 M 300.912 206.182 L 299.956 219.636 M 452.242 206.182 L 454.118 210.468 M 464.574 219.636 L 454.118 210.468 M 488.627 207.023 L 474.503 219.636 M 490.112 206.182 L 488.627 207.023 M 565.537 206.182 L 574.902 212.874 M 581.526 219.636 L 574.902 212.874 M 299.956 219.636 L 301.596 233.091 M 464.574 219.636 L 471.373 223.554 M 474.503 219.636 L 471.373 223.554 M 581.526 219.636 L 590.921 233.091 M 301.596 233.091 L 306.068 246.545 M 590.921 233.091 L 592.157 235.898 M 596.323 246.545 L 592.157 235.898 M 306.068 246.545 L 313.854 260 M 596.323 246.545 L 598.826 260 M 313.854 260 L 316.078 262.79 M 325.908 273.455 L 316.078 262.79 M 454.118 268.03 L 451.639 273.455 M 456.395 273.455 L 454.118 268.03 M 598.826 260 L 598.703 273.455 M 325.908 273.455 L 333.333 282.55 M 336.975 286.909 L 333.333 282.55 M 451.639 273.455 L 443.744 286.909 M 456.395 273.455 L 460.177 286.909 M 598.703 273.455 L 595.942 286.909 M 336.975 286.909 L 350.588 298.694 M 353.666 300.364 L 350.588 298.694 M 436.863 291.997 L 425.065 300.364 M 443.744 286.909 L 436.863 291.997 M 460.177 286.909 L 465.939 300.364 M 592.157 296.158 L 590.208 300.364 M 595.942 286.909 L 592.157 296.158 M 353.666 300.364 L 367.843 306.923 M 385.098 310.183 L 367.843 306.923 M 402.353 309.123 L 385.098 310.183 M 419.608 303.552 L 402.353 309.123 M 425.065 300.364 L 419.608 303.552 M 465.939 300.364 L 471.373 308.584 M 475.701 313.818 L 471.373 308.584 M 590.208 300.364 L 580.403 313.818 M 475.701 313.818 L 488.627 325.114 M 492.535 327.273 L 488.627 325.114 M 574.902 319.313 L 563.477 327.273 M 580.403 313.818 L 574.902 319.313 M 492.535 327.273 L 505.882 333.548 M 523.137 336.957 L 505.882 333.548 M 540.392 336.038 L 523.137 336.957 M 557.647 330.627 L 540.392 336.038 M 563.477 327.273 L 557.647 330.627 M 367.843 352.814 L 360.316 354.182 M 385.098 353.876 L 367.843 352.814 M 386.122 354.182 L 385.098 353.876 M 333.333 364.299 L 328.924 367.636 M 350.588 356.049 L 333.333 364.299 M 360.316 354.182 L 350.588 356.049 M 386.122 354.182 L 402.353 359.492 M 415.304 367.636 L 402.353 359.492 M 316.078 380.168 L 315.348 381.091 M 328.924 367.636 L 316.078 380.168 M 415.304 367.636 L 419.608 371.025 M 428.725 381.091 L 419.608 371.025 M 315.348 381.091 L 307.468 394.545 M 428.725 381.091 L 436.863 394.452 M 436.911 394.545 L 436.863 394.452 M 307.468 394.545 L 302.885 408 M 436.911 394.545 L 441.401 408 M 505.882 404.008 L 495.331 408 M 523.137 401.871 L 505.882 404.008 M 540.392 404.018 L 523.137 401.871 M 550.903 408 L 540.392 404.018 M 302.885 408 L 301.138 421.455 M 441.401 408 L 443.144 421.455 M 488.627 410.869 L 474.4 421.455 M 495.331 408 L 488.627 410.869 M 550.903 408 L 557.647 410.891 M 571.834 421.455 L 557.647 410.891 M 301.138 421.455 L 301.997 434.909 M 443.144 421.455 L 443.926 434.909 M 471.373 424.421 L 463.274 434.909 M 474.4 421.455 L 471.373 424.421 M 571.834 421.455 L 574.902 424.464 M 582.962 434.909 L 574.902 424.464 M 301.997 434.909 L 305.58 448.364 M 443.926 434.909 L 444.602 448.364 M 463.274 434.909 L 456.492 448.364 M 582.962 434.909 L 589.744 448.364 M 305.58 448.364 L 312.29 461.818 M 436.863 452.475 L 431.942 461.818 M 444.602 448.364 L 454.118 457.185 M 450.3 461.818 L 436.863 452.475 M 456.492 448.364 L 454.118 457.185 M 589.744 448.364 L 592.157 457.335 M 593.284 461.818 L 592.157 457.335 M 312.29 461.818 L 316.078 467.052 M 323.671 475.273 L 316.078 467.052 M 431.942 461.818 L 420.923 475.273 M 450.3 461.818 L 451.6 475.273 M 593.284 461.818 L 594.119 475.273 M 323.671 475.273 L 333.333 483.112 M 344.482 488.727 L 333.333 483.112 M 402.353 488.004 L 400.303 488.727 M 419.608 476.52 L 402.353 488.004 M 420.923 475.273 L 419.608 476.52 M 451.6 475.273 L 453.863 488.727 M 594.119 475.273 L 592.374 488.727 M 344.482 488.727 L 350.588 491.397 M 367.843 494.632 L 350.588 491.397 M 385.098 493.562 L 367.843 494.632 M 400.303 488.727 L 385.098 493.562 M 453.863 488.727 L 454.118 489.535 M 458.473 502.182 L 454.118 489.535 M 592.157 489.415 L 587.763 502.182 M 592.374 488.727 L 592.157 489.415 M 458.473 502.182 L 466.541 515.636 M 587.763 502.182 L 579.696 515.636 M 466.541 515.636 L 471.373 521.345 M 480.184 529.091 L 471.373 521.345 M 574.902 521.304 L 566.053 529.091 M 579.696 515.636 L 574.902 521.304 M 480.184 529.091 L 488.627 534.933 M 505.882 541.823 L 488.627 534.933 M 511.599 542.545 L 505.882 541.823 M 540.392 541.814 L 534.625 542.545 M 557.647 534.911 L 540.392 541.814 M 566.053 529.091 L 557.647 534.911 M 511.599 542.545 L 523.137 543.951 M 534.625 542.545 L 523.137 543.951" fill="none" stroke="#828282" stroke-width="2.95" opacity=".58" style="" /><path d="M 350.588 133.753 L 335.977 138.909 M 367.843 131.362 L 350.588 133.753 M 385.098 132.472 L 367.843 131.362 M 402.353 137.206 L 385.098 132.472 M 405.904 138.909 L 402.353 137.206 M 316.078 150.979 L 314.493 152.364 M 333.333 139.933 L 316.078 150.979 M 335.977 138.909 L 333.333 139.933 M 405.904 138.909 L 419.608 146.353 M 427.199 152.364 L 419.608 146.353 M 314.493 152.364 L 301.928 165.818 M 427.199 152.364 L 436.863 161.904 M 440.094 165.818 L 436.863 161.904 M 298.824 170.331 L 293.557 179.273 M 301.928 165.818 L 298.824 170.331 M 440.094 165.818 L 451.725 179.273 M 293.557 179.273 L 288.168 192.727 M 451.725 179.273 L 454.118 181.863 M 463.255 192.727 L 454.118 181.863 M 488.627 189.05 L 482.589 192.727 M 505.882 182.408 L 488.627 189.05 M 523.137 179.648 L 505.882 182.408 M 540.392 180.394 L 523.137 179.648 M 557.647 184.756 L 540.392 180.394 M 573.891 192.727 L 557.647 184.756 M 288.168 192.727 L 285.195 206.182 M 463.255 192.727 L 471.373 200.778 M 482.589 192.727 L 471.373 200.778 M 573.891 192.727 L 574.902 193.296 M 590.444 206.182 L 574.902 193.296 M 285.195 206.182 L 284.412 219.636 M 590.444 206.182 L 592.157 208.003 M 600.966 219.636 L 592.157 208.003 M 284.412 219.636 L 285.751 233.091 M 600.966 219.636 L 608.073 233.091 M 285.751 233.091 L 289.326 246.545 M 608.073 233.091 L 609.412 237.065 M 612.385 246.545 L 609.412 237.065 M 289.326 246.545 L 295.395 260 M 612.385 246.545 L 614.415 260 M 295.395 260 L 298.824 265.429 M 304.802 273.455 L 298.824 265.429 M 614.415 260 L 614.314 273.455 M 304.802 273.455 L 316.078 285.629 M 317.186 286.909 L 316.078 285.629 M 614.314 273.455 L 612.078 286.909 M 317.186 286.909 L 328.323 300.364 M 609.412 295.029 L 607.524 300.364 M 612.078 286.909 L 609.412 295.029 M 328.323 300.364 L 333.333 305.088 M 345.881 313.818 L 333.333 305.088 M 436.863 311.66 L 433.02 313.818 M 454.118 310.88 L 436.863 311.66 M 455.882 313.818 L 454.118 310.88 M 607.524 300.364 L 600.13 313.818 M 345.881 313.818 L 350.588 316.613 M 367.843 323.104 L 350.588 316.613 M 385.098 325.748 L 367.843 323.104 M 402.353 324.885 L 385.098 325.748 M 419.608 320.398 L 402.353 324.885 M 433.02 313.818 L 419.608 320.398 M 455.882 313.818 L 467.009 327.273 M 592.157 324.119 L 589.113 327.273 M 600.13 313.818 L 592.157 324.119 M 350.588 339.657 L 348.147 340.727 M 367.843 334.498 L 350.588 339.657 M 385.098 332.269 L 367.843 334.498 M 395.391 340.727 L 385.098 332.269 M 467.009 327.273 L 471.373 331.416 M 484.607 340.727 L 471.373 331.416 M 574.902 338.848 L 571.498 340.727 M 589.113 327.273 L 574.902 338.848 M 333.333 346.387 L 320.968 354.182 M 348.147 340.727 L 333.333 346.387 M 395.391 340.727 L 402.353 342.604 M 419.608 351.373 L 402.353 342.604 M 423.414 354.182 L 419.608 351.373 M 484.607 340.727 L 488.627 343.139 M 505.882 349.765 L 488.627 343.139 M 523.137 352.528 L 505.882 349.765 M 540.392 351.78 L 523.137 352.528 M 557.647 347.42 L 540.392 351.78 M 571.498 340.727 L 557.647 347.42 M 316.078 357.867 L 306.425 367.636 M 320.968 354.182 L 316.078 357.867 M 423.414 354.182 L 436.863 366.289 M 438.045 367.636 L 436.863 366.289 M 298.824 377.918 L 296.828 381.091 M 306.425 367.636 L 298.824 377.918 M 438.045 367.636 L 447.378 381.091 M 296.828 381.091 L 290.678 394.545 M 447.378 381.091 L 453.65 394.545 M 488.627 393.509 L 486.628 394.545 M 505.882 388.074 L 488.627 393.509 M 523.137 386.331 L 505.882 388.074 M 540.392 388.082 L 523.137 386.331 M 557.647 393.525 L 540.392 388.082 M 559.613 394.545 L 557.647 393.525 M 290.678 394.545 L 287.014 408 M 453.65 394.545 L 454.118 396.195 M 471.373 403.594 L 454.118 396.195 M 486.628 394.545 L 471.373 403.594 M 559.613 394.545 L 574.902 403.622 M 580.117 408 L 574.902 403.622 M 287.014 408 L 285.591 421.455 M 580.117 408 L 592.157 420.716 M 592.727 421.455 L 592.157 420.716 M 285.591 421.455 L 286.293 434.909 M 592.727 421.455 L 600.819 434.909 M 286.293 434.909 L 289.178 448.364 M 600.819 434.909 L 606.12 448.364 M 289.178 448.364 L 294.457 461.818 M 606.12 448.364 L 608.984 461.818 M 294.457 461.818 L 298.824 469.42 M 302.726 475.273 L 298.824 469.42 M 608.984 461.818 L 609.412 470.229 M 609.666 475.273 L 609.412 470.229 M 302.726 475.273 L 315.027 488.727 M 436.863 485.702 L 434.196 488.727 M 437.999 488.727 L 436.863 485.702 M 609.412 477.705 L 608.237 488.727 M 609.666 475.273 L 609.412 477.705 M 315.027 488.727 L 316.078 489.667 M 333.333 501.099 L 316.078 489.667 M 335.995 502.182 L 333.333 501.099 M 419.608 496.037 L 408.023 502.182 M 434.196 488.727 L 419.608 496.037 M 437.999 488.727 L 441.683 502.182 M 608.237 488.727 L 604.554 502.182 M 335.995 502.182 L 350.588 507.562 M 367.843 510.196 L 350.588 507.562 M 385.098 509.323 L 367.843 510.196 M 402.353 504.841 L 385.098 509.323 M 408.023 502.182 L 402.353 504.841 M 441.683 502.182 L 447.921 515.636 M 604.554 502.182 L 598.315 515.636 M 447.921 515.636 L 454.118 524.964 M 457.403 529.091 L 454.118 524.964 M 592.157 524.911 L 588.832 529.091 M 598.315 515.636 L 592.157 524.911 M 457.403 529.091 L 471.373 542.317 M 471.708 542.545 L 471.373 542.317 M 574.902 542.287 L 574.523 542.545 M 588.832 529.091 L 574.902 542.287 M 471.708 542.545 L 488.627 552.285 M 500.063 556 L 488.627 552.285 M 557.647 552.268 L 546.177 556 M 574.523 542.545 L 557.647 552.268" fill="none" stroke="#9c9c9c" stroke-width="2.6" opacity=".58" style="" /><path d="M 333.333 122.974 L 328.138 125.455 M 350.588 117.83 L 333.333 122.974 M 367.843 115.813 L 350.588 117.83 M 385.098 116.751 L 367.843 115.813 M 402.353 120.725 L 385.098 116.751 M 413.738 125.455 L 402.353 120.725 M 316.078 131.852 L 306.582 138.909 M 328.138 125.455 L 316.078 131.852 M 413.738 125.455 L 419.608 128.129 M 435.612 138.909 L 419.608 128.129 M 298.824 145.773 L 292.817 152.364 M 306.582 138.909 L 298.824 145.773 M 435.612 138.909 L 436.863 139.901 M 449.132 152.364 L 436.863 139.901 M 292.817 152.364 L 283.167 165.818 M 449.132 152.364 L 454.118 158.662 M 460.14 165.818 L 454.118 158.662 M 523.137 164.086 L 510.165 165.818 M 540.392 164.717 L 523.137 164.086 M 545.752 165.818 L 540.392 164.717 M 281.569 168.79 L 276.48 179.273 M 283.167 165.818 L 281.569 168.79 M 460.14 165.818 L 471.373 178.375 M 488.627 171.921 L 471.373 178.375 M 505.882 166.405 L 488.627 171.921 M 510.165 165.818 L 505.882 166.405 M 545.752 165.818 L 557.647 168.364 M 574.902 175.391 L 557.647 168.364 M 581.361 179.273 L 574.902 175.391 M 276.48 179.273 L 272.025 192.727 M 581.361 179.273 L 592.157 186.707 M 598.839 192.727 L 592.157 186.707 M 272.025 192.727 L 269.531 206.182 M 598.839 192.727 L 609.412 204.47 M 610.715 206.182 L 609.412 204.47 M 269.531 206.182 L 268.869 219.636 M 610.715 206.182 L 618.908 219.636 M 268.869 219.636 L 270 233.091 M 618.908 219.636 L 624.674 233.091 M 270 233.091 L 272.988 246.545 M 624.674 233.091 L 626.667 240.371 M 628.279 246.545 L 626.667 240.371 M 272.988 246.545 L 277.984 260 M 628.279 246.545 L 629.988 260 M 277.984 260 L 281.569 266.878 M 285.394 273.455 L 281.569 266.878 M 629.988 260 L 629.904 273.455 M 285.394 273.455 L 295.833 286.909 M 629.904 273.455 L 628.022 286.909 M 295.833 286.909 L 298.824 290.146 M 307.77 300.364 L 298.824 290.146 M 626.667 291.862 L 624.223 300.364 M 628.022 286.909 L 626.667 291.862 M 307.77 300.364 L 316.078 310.178 M 319.85 313.818 L 316.078 310.178 M 624.223 300.364 L 618.239 313.818 M 319.85 313.818 L 333.333 324.945 M 337.429 327.273 L 333.333 324.945 M 618.239 313.818 L 609.799 327.273 M 316.078 338.411 L 312.878 340.727 M 333.333 329.284 L 316.078 338.411 M 337.429 327.273 L 333.333 329.284 M 436.863 332.768 L 431.261 340.727 M 454.118 336.38 L 436.863 332.768 M 458.588 340.727 L 454.118 336.38 M 609.412 327.773 L 597.511 340.727 M 609.799 327.273 L 609.412 327.773 M 298.824 352.699 L 297.421 354.182 M 312.878 340.727 L 298.824 352.699 M 431.261 340.727 L 436.863 344.834 M 446.691 354.182 L 436.863 344.834 M 458.588 340.727 L 471.373 350.972 M 476.884 354.182 L 471.373 350.972 M 592.157 345.479 L 579.308 354.182 M 597.511 340.727 L 592.157 345.479 M 297.421 354.182 L 286.922 367.636 M 446.691 354.182 L 454.118 363.039 M 457.405 367.636 L 454.118 363.039 M 476.884 354.182 L 488.627 360.256 M 505.882 365.767 L 488.627 360.256 M 519.699 367.636 L 505.882 365.767 M 540.392 367.459 L 535.572 367.636 M 557.647 363.808 L 540.392 367.459 M 574.902 356.796 L 557.647 363.808 M 579.308 354.182 L 574.902 356.796 M 281.569 376.872 L 279.374 381.091 M 286.922 367.636 L 281.569 376.872 M 457.405 367.636 L 467.022 381.091 M 488.627 376.085 L 479.104 381.091 M 505.882 369.965 L 488.627 376.085 M 519.699 367.636 L 505.882 369.965 M 535.572 367.636 L 540.392 367.903 M 557.647 374.04 L 540.392 367.903 M 567.132 381.091 L 557.647 374.04 M 279.374 381.091 L 274.308 394.545 M 467.022 381.091 L 471.373 384.928 M 479.104 381.091 L 471.373 384.928 M 567.132 381.091 L 574.902 384.951 M 588.35 394.545 L 574.902 384.951 M 274.308 394.545 L 271.248 408 M 588.35 394.545 L 592.157 397.769 M 601.761 408 L 592.157 397.769 M 271.248 408 L 270.046 421.455 M 601.761 408 L 609.412 418.5 M 611.289 421.455 L 609.412 418.5 M 270.046 421.455 L 270.64 434.909 M 611.289 421.455 L 617.85 434.909 M 270.64 434.909 L 273.06 448.364 M 617.85 434.909 L 622.226 448.364 M 273.06 448.364 L 277.43 461.818 M 622.226 448.364 L 624.632 461.818 M 277.43 461.818 L 281.569 470.542 M 284.046 475.273 L 281.569 470.542 M 624.632 461.818 L 625.211 475.273 M 284.046 475.273 L 293.538 488.727 M 625.211 475.273 L 624.001 488.727 M 293.538 488.727 L 298.824 494.647 M 307.115 502.182 L 298.824 494.647 M 624.001 488.727 L 620.924 502.182 M 307.115 502.182 L 316.078 508.998 M 328.195 515.636 L 316.078 508.998 M 419.608 514.118 L 416.191 515.636 M 422.791 515.636 L 419.608 514.118 M 620.924 502.182 L 615.807 515.636 M 328.195 515.636 L 333.333 518.163 M 350.588 523.533 L 333.333 518.163 M 367.843 525.753 L 350.588 523.533 M 385.098 525.015 L 367.843 525.753 M 402.353 521.253 L 385.098 525.015 M 416.191 515.636 L 402.353 521.253 M 422.791 515.636 L 436.863 527.444 M 437.874 529.091 L 436.863 527.444 M 609.412 527.378 L 608.361 529.091 M 615.807 515.636 L 609.412 527.378 M 437.874 529.091 L 448.616 542.545 M 608.361 529.091 L 597.621 542.545 M 448.616 542.545 L 454.118 548.062 M 464.151 556 L 454.118 548.062 M 592.157 548.027 L 582.086 556 M 597.621 542.545 L 592.157 548.027" fill="none" stroke="#b5b5b5" stroke-width="2.25" opacity=".58" style="" /><circle cx="372.141" cy="423.724" r="6" fill="#9e1b32" stroke="none" stroke-width="2" data-fill-style="solid" /><circle cx="523.118" cy="472.911" r="6" fill="#333e48" stroke="none" stroke-width="2" data-fill-style="solid" /><circle cx="389.442" cy="239.277" r="6" fill="#4f4f4f" stroke="none" stroke-width="2" data-fill-style="solid" /><circle cx="528.051" cy="266.088" r="6" fill="#696969" stroke="none" stroke-width="2" data-fill-style="solid" /><circle cx="370.974" cy="217.885" r="6" fill="#828282" stroke="none" stroke-width="2" data-fill-style="solid" /></g><text class="psvg-note" x="58" y="540" fill="#000000" stroke="none">iso(minᵢ ‖p-sᵢ‖)</text></g>
</svg>
